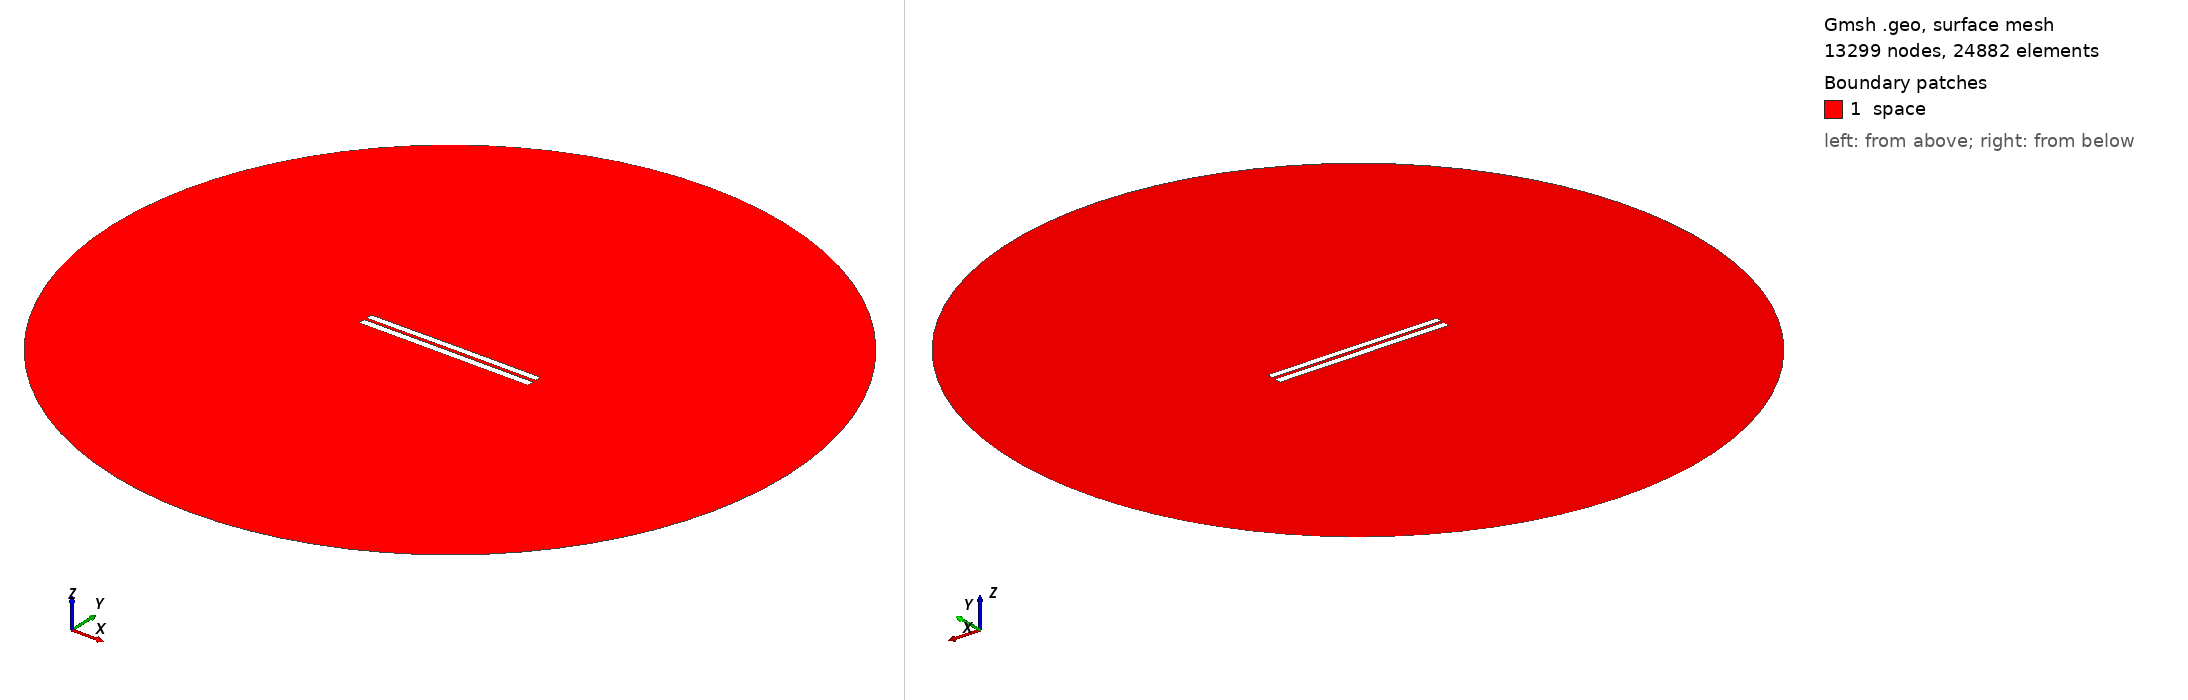

Gmsh geometry script, surface-meshed: 13299 nodes, 24882 surface elements. Boundary patches (legend numbers): 1 space. Left view from above one corner, right view from below the opposite corner. Legend entries are the model's physical surfaces. The drawing asked Gmsh for element sizes between 1% and 20% of the model's largest extent; the script's own settings can give other sizes.

=== 3713.geo (drawn) ===
//---------------------------------------
// Geometry kernel
//---------------------------------------

SetFactory("OpenCASCADE");



//---------------------------------------
// Parameters of the geometry
//---------------------------------------

// Overetch of the upper plate
overetch = 0.125;

// Distance between the plates
distance = 1.5;

// Discretization over the x axis (for the deformation)
nx = 50; 

// Length of the plate
L = 100 - overetch; 

// Number of modes
n = 4; 

// 1st mode coefficient
coeff(1) = 0.15;
beta(1) = 0.596864 * 3.1415926535 / L;

// 2nd mode coefficient
coeff(2) = 0.07499999999999998;
beta(2) = 1.49418 * 3.1415926535 / L;

// 3rd mode coefficient
coeff(3) = 0.0;
beta(3) = 2.50025 * 3.1415926535 / L;

// 4th mode coefficient
coeff(4) = 0.0;
beta(4) = 3.49999 * 3.1415926535 / L;



//---------------------------------------
// Upper plate (deformed rectangle)
//---------------------------------------

// Coordiantes of the upper plate
xmin = -50;
xmax = 50 - overetch;

// Height of the upper plate
yheight = 4 - 2 * overetch;

// Indexes of the points
UpperID[] = {};
LowerID[] = {};
LeftID[] = {};
RightID[] = {};

// Point index
p = 1;

// Horizontal edges
For i In {1:nx}
    x = xmin + (i-1)*(xmax - xmin)/(nx-1);

    y_bottom = distance / 2 + overetch;
    For j In {1:n}
        C = (Cosh(beta(j)*L) + Cos(beta(j)*L)) / (Sinh(beta(j)*L) + Sin(beta(j)*L));
        y_bottom  = y_bottom + coeff(j) * (Cosh(beta(j)*(x+50)) - Cos(beta(j)*(x+50)) - C * (Sinh(beta(j)*(x+50)) - Sin(beta(j)*(x+50))));
    EndFor

    y_top = y_bottom + yheight;

    Point(p) = {x, y_top, 0, 1.0};
    UpperID[i] = p;
    p = p + 1;

    Point(p) = {x, y_bottom, 0, 1.0};
    LowerID[i] = p;
    p = p + 1;
EndFor

// Create point lists
UpperPts[] = {}; LowerPts[] = {};
For i In {1:nx}
  UpperPts[] += {UpperID[i]};
  LowerPts[] += {LowerID[i]};
EndFor

// Build splines
Spline(1) = {UpperPts[]};
Spline(2) = {LowerPts[]};
Line(3) = {LowerPts[nx-1], UpperPts[nx-1]};
Line(4) = {LowerPts[0], UpperPts[0]};

// Build the plane surface
Curve Loop(1) = {2, 3, -1, -4};
Plane Surface(1) = {1};



//---------------------------------------
// Lower plate (rectangle)
//---------------------------------------

// Vertices
Point(1001) = {-50, -1, 0, 1.0};
Point(1002) = { 50, -1, 0, 1.0};
Point(1003) = { 50,  -5, 0, 1.0};
Point(1004) = {-50,  -5, 0, 1.0};

// Edges
Line(5) = {1001, 1002};
Line(6) = {1002, 1003};
Line(7) = {1003, 1004};
Line(8) = {1004, 1001};

// Plane surface
Line Loop(2) = {5, 6, 7, 8};
Plane Surface(2) = {2}; 



//---------------------------------------
// Outer (fictious) boundary
//---------------------------------------

// Points
Point(1005) = {0, 0, 0};       // Center
Point(1006) = {200, 0, 0};     // Start point
Point(1007) = {0, 200, 0};     // 90 degrees
Point(1008) = {-200, 0, 0};    // 180 degrees
Point(1009) = {0, -200, 0};    // 270 degrees

// Circle arcs (each needs start, center, end)
Circle(9) = {1006, 1005, 1007};
Circle(10) = {1007, 1005, 1008};
Circle(11) = {1008, 1005, 1009};
Circle(12) = {1009, 1005, 1006};

// Plane surface for the entire domain
Curve Loop(3) = {9, 10, 11, 12};
Surface(3) = {3};

// Subtract the plates from the whole domain to obtain the actual domain where we want to solve the equations
BooleanDifference{ Surface{3}; Delete; }{ Surface{1}; Surface{2}; Delete; }




//---------------------------------------
// Transfinite Lines/Curves
//---------------------------------------

// Set the number of points on the boundaries
r = 7;

// Plates
Transfinite Curve {1, 2} = 50*r Using Progression 1;
Transfinite Curve {3, 4} = 2*r Using Progression 1;
Transfinite Line {5, 7} = 50*r Using Progression 1;
Transfinite Line {6, 8} = 2*r Using Progression 1;

// Outer boundary
Transfinite Line {9, 10, 11, 12} = 20 Using Progression 1;



//---------------------------------------
// Physical groups
//---------------------------------------                

// Physical curves (boundaries)
Physical Line("force_segment", 10) = {2};
Physical Line("upper_plate", 11) = {1, 3, 4};
Physical Line("lower_plate", 12) = {5, 6, 7, 8};
Physical Line("boundary", 20) = {9, 10, 11, 12};

// Physical Surfaces
Physical Surface("space", 30) = {3};



//---------------------------------------
// 6. Generate the Mesh
//---------------------------------------

// 2D mesh generation
Mesh 2;
